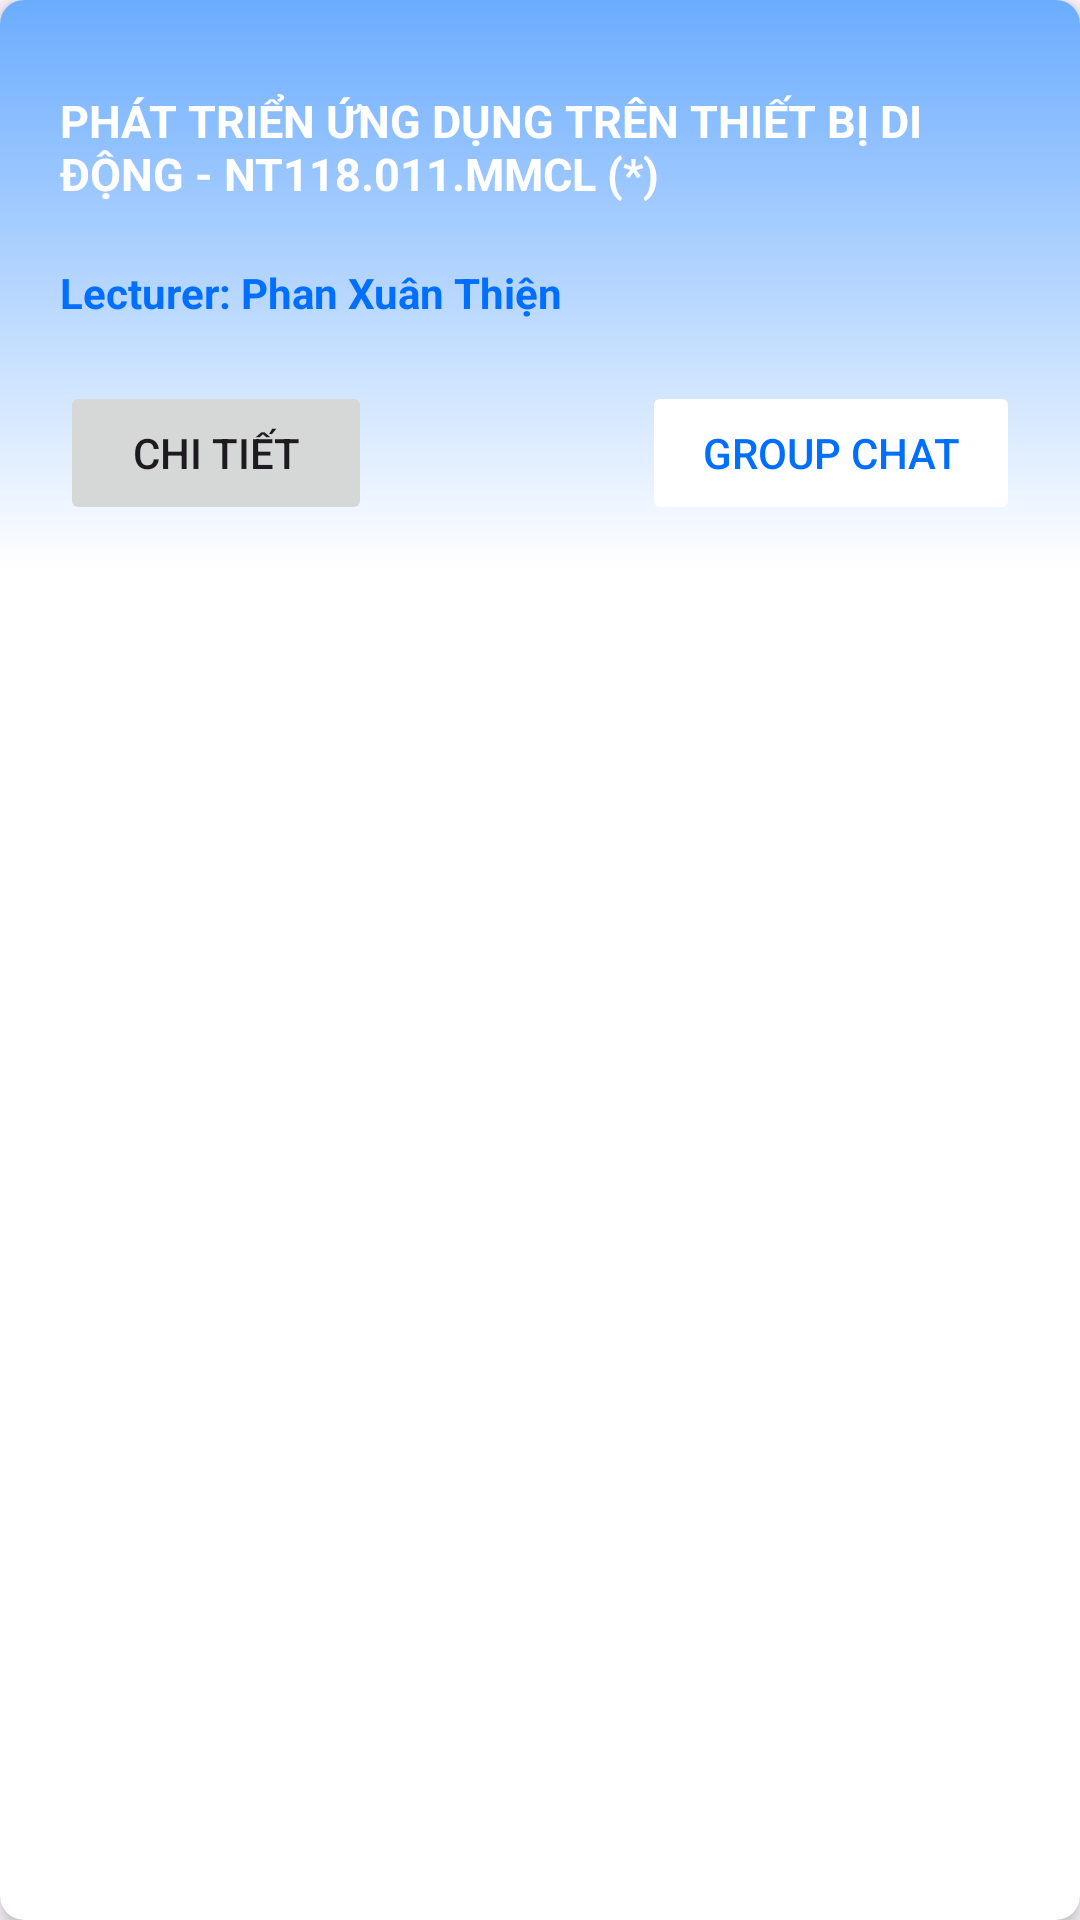

The Android layout XML behind this screen, and the referenced resources:
<!-- AndroidManifest.xml: application theme Theme.BigProject -->
<!-- res/layout/viewholder_subject_list.xml -->
<?xml version="1.0" encoding="utf-8"?>
<androidx.cardview.widget.CardView xmlns:android="http://schemas.android.com/apk/res/android"
    xmlns:app="http://schemas.android.com/apk/res-auto"
    android:layout_width="match_parent"
    android:layout_height="wrap_content"
    android:layout_margin="16dp"
    android:background="?attr/selectableItemBackground"
    app:cardCornerRadius="8dp"
    app:cardElevation="4dp">

    <LinearLayout
        android:layout_width="match_parent"
        android:layout_height="200dp"
        android:orientation="vertical"
        app:layout_constraintEnd_toEndOf="parent"
        app:layout_constraintHorizontal_bias="0.0"
        app:layout_constraintStart_toStartOf="parent"
        app:layout_constraintTop_toTopOf="parent"
        app:layout_constraintVertical_bias="0.0">

        <LinearLayout
            android:layout_width="match_parent"
            android:layout_height="190dp"
            android:layout_marginTop="0dp"
            android:background="@drawable/gradient"
            android:orientation="vertical">


            <TextView
                android:id="@+id/textView19"
                android:layout_width="match_parent"
                android:layout_height="wrap_content"
                android:layout_marginLeft="20dp"
                android:layout_marginTop="30dp"
                android:layout_marginRight="20dp"
                android:text="PHÁT TRIỂN ỨNG DỤNG TRÊN THIẾT BỊ DI ĐỘNG - NT118.011.MMCL (*)"
                android:textColor="@color/white"
                android:textSize="15dp"
                android:textStyle="bold" />

            <TextView
                android:id="@+id/textView20"
                android:layout_width="match_parent"
                android:layout_height="wrap_content"
                android:layout_marginLeft="20dp"
                android:layout_marginTop="20dp"
                android:layout_marginRight="20dp"
                android:text="Lecturer: Phan Xuân Thiện"
                android:textColor="@color/primary_color"
                android:textStyle="bold" />

            <LinearLayout
                android:layout_width="match_parent"
                android:layout_height="wrap_content"
                android:layout_marginTop="20dp"
                android:orientation="horizontal">

                <Button
                    android:id="@+id/button4"
                    android:layout_width="wrap_content"
                    android:layout_height="wrap_content"
                    android:layout_marginLeft="20dp"
                    android:layout_marginRight="90dp"
                    android:layout_weight="1"
                    android:text="Chi Tiết"
                    android:stateListAnimator="@animator/button_state_list_animator"/>

                <Button
                    android:id="@+id/chat"
                    android:layout_width="wrap_content"
                    android:layout_height="wrap_content"
                    android:layout_marginRight="20dp"
                    android:layout_weight="1"
                    android:backgroundTint="@color/white"
                    android:text="Group Chat"
                    android:textColor="@color/primary_color"
                    android:stateListAnimator="@animator/button_state_list_animator"/>

            </LinearLayout>
        </LinearLayout>
    </LinearLayout>
</androidx.cardview.widget.CardView>
<!-- resources referenced by this layout -->
<resources>
  <color name="primary_color">#006FFD</color>
  <color name="white">#FFFFFFFF</color>
  <!-- drawable gradient (drawable) -->
  <?xml version="1.0" encoding="utf-8"?>
  <shape xmlns:android="http://schemas.android.com/apk/res/android">
      <gradient
          android:startColor="@color/start_color"
          android:endColor="@color/white"
          android:angle="-90"/>
  </shape>
  <style name="Theme.BigProject" parent="Base.Theme.BigProject" />
  <color name="start_color">#6BACFF</color>
  <style name="Base.Theme.BigProject" parent="Theme.Material3.DayNight.NoActionBar">
          
          <item name="colorPrimary">@color/primary_color</item>
          <item name="colorPrimaryVariant">@color/primary_color</item>
      </style>
</resources>
